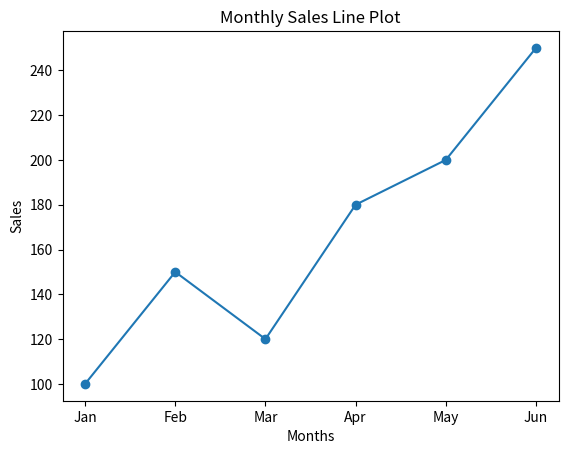
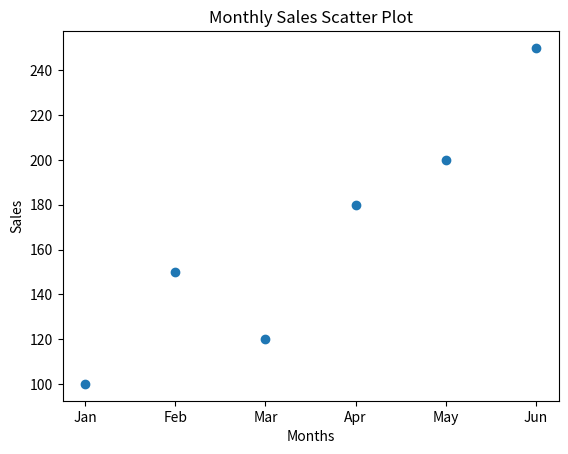
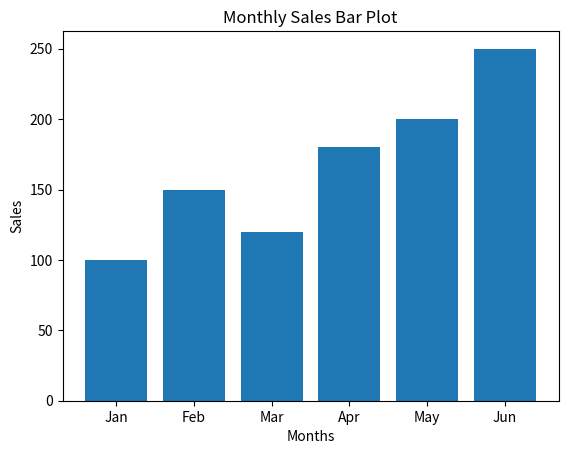

Recreate these plots in Python, in order.
import matplotlib.pyplot as plt

months = ['Jan', 'Feb', 'Mar', 'Apr', 'May', 'Jun']
sales = [100, 150, 120, 180, 200, 250]

# Line Plot
plt.figure()
plt.plot(months, sales, marker='o')
plt.xlabel('Months')
plt.ylabel('Sales')
plt.title('Monthly Sales Line Plot')
plt.show()

# Scatter Plot
plt.figure()
plt.scatter(months, sales)
plt.xlabel('Months')
plt.ylabel('Sales')
plt.title('Monthly Sales Scatter Plot')
plt.show()

# Bar Plot
plt.figure()
plt.bar(months, sales)
plt.xlabel('Months')
plt.ylabel('Sales')
plt.title('Monthly Sales Bar Plot')
plt.show()
